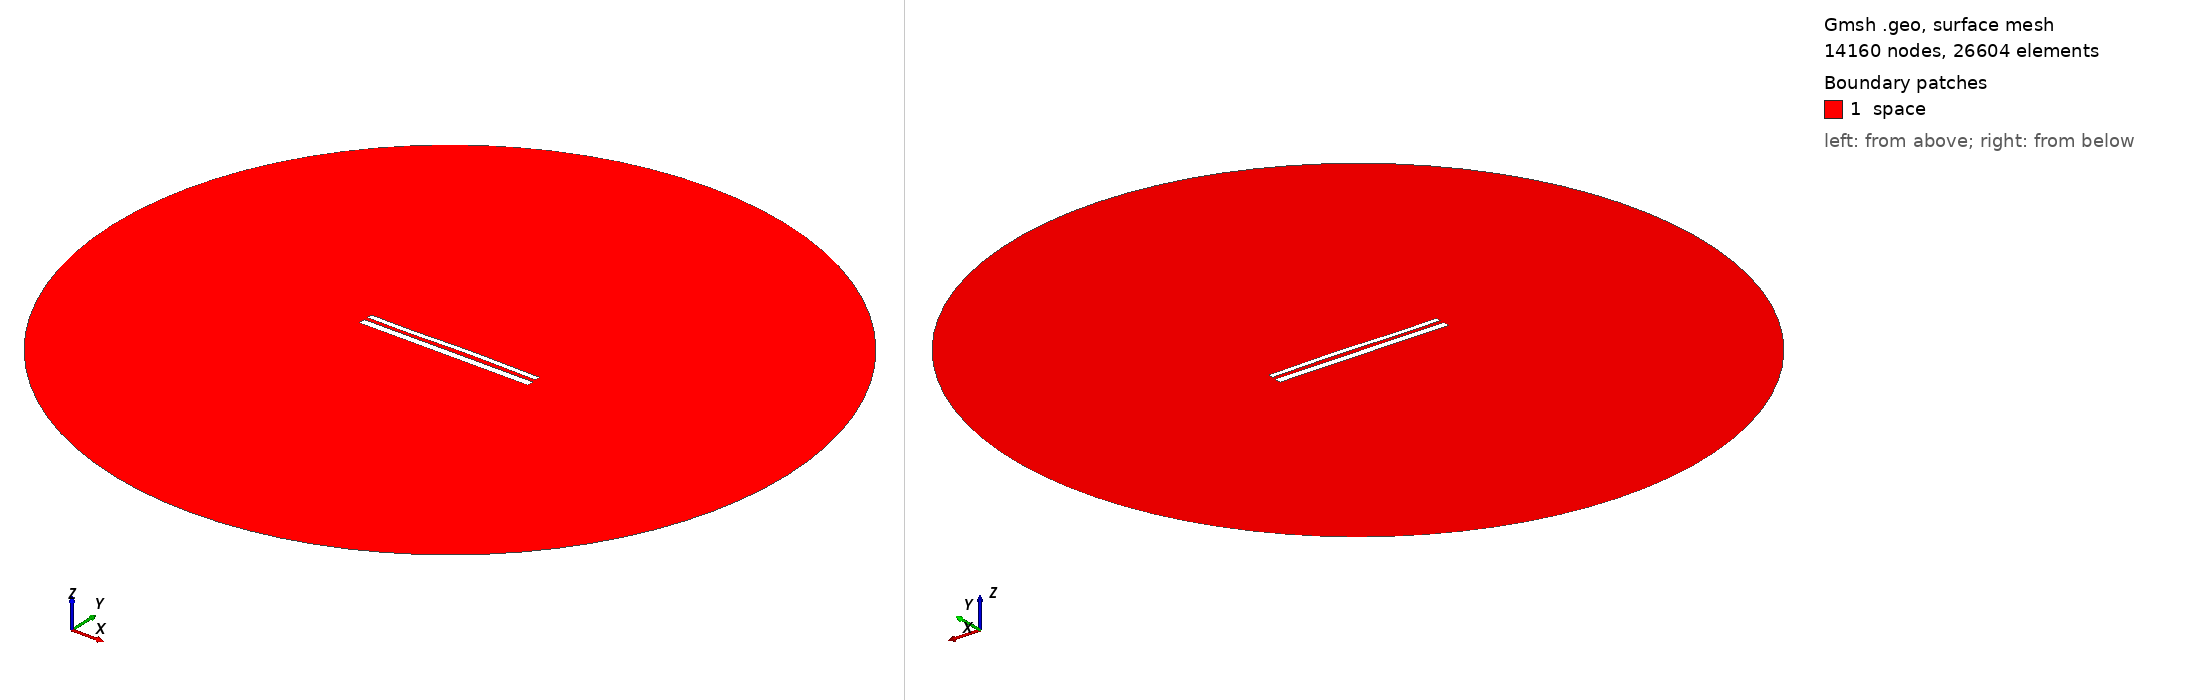

Gmsh geometry script, surface-meshed: 14160 nodes, 26604 surface elements. Boundary patches (legend numbers): 1 space. Left view from above one corner, right view from below the opposite corner. Legend entries are the model's physical surfaces. The drawing asked Gmsh for element sizes between 1% and 20% of the model's largest extent; the script's own settings can give other sizes.

=== 11227.geo (drawn) ===
//---------------------------------------
// Geometry kernel
//---------------------------------------

SetFactory("OpenCASCADE");



//---------------------------------------
// Parameters of the geometry
//---------------------------------------

// Overetch of the upper plate
overetch = 0.375;

// Distance between the plates
distance = 2.0;

// Discretization over the x axis (for the deformation)
nx = 50; 

// Length of the plate
L = 100 - overetch; 

// Number of modes
n = 4; 

// 1st mode coefficient
coeff(1) = 0.15;
beta(1) = 0.596864 * 3.1415926535 / L;

// 2nd mode coefficient
coeff(2) = 0.15;
beta(2) = 1.49418 * 3.1415926535 / L;

// 3rd mode coefficient
coeff(3) = -0.15;
beta(3) = 2.50025 * 3.1415926535 / L;

// 4th mode coefficient
coeff(4) = -0.075;
beta(4) = 3.49999 * 3.1415926535 / L;



//---------------------------------------
// Upper plate (deformed rectangle)
//---------------------------------------

// Coordiantes of the upper plate
xmin = -50;
xmax = 50 - overetch;

// Height of the upper plate
yheight = 4 - 2 * overetch;

// Indexes of the points
UpperID[] = {};
LowerID[] = {};
LeftID[] = {};
RightID[] = {};

// Point index
p = 1;

// Horizontal edges
For i In {1:nx}
    x = xmin + (i-1)*(xmax - xmin)/(nx-1);

    y_bottom = distance / 2 + overetch;
    For j In {1:n}
        C = (Cosh(beta(j)*L) + Cos(beta(j)*L)) / (Sinh(beta(j)*L) + Sin(beta(j)*L));
        y_bottom  = y_bottom + coeff(j) * (Cosh(beta(j)*(x+50)) - Cos(beta(j)*(x+50)) - C * (Sinh(beta(j)*(x+50)) - Sin(beta(j)*(x+50))));
    EndFor

    y_top = y_bottom + yheight;

    Point(p) = {x, y_top, 0, 1.0};
    UpperID[i] = p;
    p = p + 1;

    Point(p) = {x, y_bottom, 0, 1.0};
    LowerID[i] = p;
    p = p + 1;
EndFor

// Create point lists
UpperPts[] = {}; LowerPts[] = {};
For i In {1:nx}
  UpperPts[] += {UpperID[i]};
  LowerPts[] += {LowerID[i]};
EndFor

// Build splines
Spline(1) = {UpperPts[]};
Spline(2) = {LowerPts[]};
Line(3) = {LowerPts[nx-1], UpperPts[nx-1]};
Line(4) = {LowerPts[0], UpperPts[0]};

// Build the plane surface
Curve Loop(1) = {2, 3, -1, -4};
Plane Surface(1) = {1};



//---------------------------------------
// Lower plate (rectangle)
//---------------------------------------

// Vertices
Point(1001) = {-50, -1, 0, 1.0};
Point(1002) = { 50, -1, 0, 1.0};
Point(1003) = { 50,  -5, 0, 1.0};
Point(1004) = {-50,  -5, 0, 1.0};

// Edges
Line(5) = {1001, 1002};
Line(6) = {1002, 1003};
Line(7) = {1003, 1004};
Line(8) = {1004, 1001};

// Plane surface
Line Loop(2) = {5, 6, 7, 8};
Plane Surface(2) = {2}; 



//---------------------------------------
// Outer (fictious) boundary
//---------------------------------------

// Points
Point(1005) = {0, 0, 0};       // Center
Point(1006) = {200, 0, 0};     // Start point
Point(1007) = {0, 200, 0};     // 90 degrees
Point(1008) = {-200, 0, 0};    // 180 degrees
Point(1009) = {0, -200, 0};    // 270 degrees

// Circle arcs (each needs start, center, end)
Circle(9) = {1006, 1005, 1007};
Circle(10) = {1007, 1005, 1008};
Circle(11) = {1008, 1005, 1009};
Circle(12) = {1009, 1005, 1006};

// Plane surface for the entire domain
Curve Loop(3) = {9, 10, 11, 12};
Surface(3) = {3};

// Subtract the plates from the whole domain to obtain the actual domain where we want to solve the equations
BooleanDifference{ Surface{3}; Delete; }{ Surface{1}; Surface{2}; Delete; }




//---------------------------------------
// Transfinite Lines/Curves
//---------------------------------------

// Set the number of points on the boundaries
r = 7;

// Plates
Transfinite Curve {1, 2} = 50*r Using Progression 1;
Transfinite Curve {3, 4} = 2*r Using Progression 1;
Transfinite Line {5, 7} = 50*r Using Progression 1;
Transfinite Line {6, 8} = 2*r Using Progression 1;

// Outer boundary
Transfinite Line {9, 10, 11, 12} = 20 Using Progression 1;



//---------------------------------------
// Physical groups
//---------------------------------------                

// Physical curves (boundaries)
Physical Line("force_segment", 10) = {2};
Physical Line("upper_plate", 11) = {1, 3, 4};
Physical Line("lower_plate", 12) = {5, 6, 7, 8};
Physical Line("boundary", 20) = {9, 10, 11, 12};

// Physical Surfaces
Physical Surface("space", 30) = {3};



//---------------------------------------
// 6. Generate the Mesh
//---------------------------------------

// 2D mesh generation
Mesh 2;
